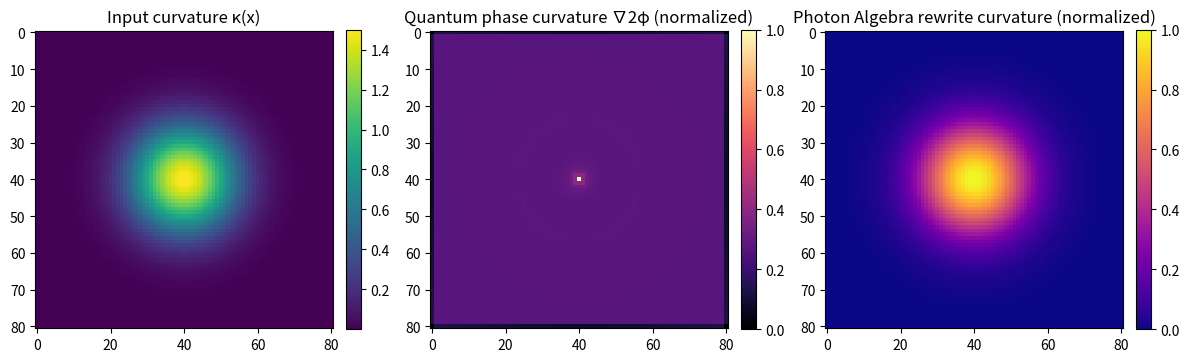
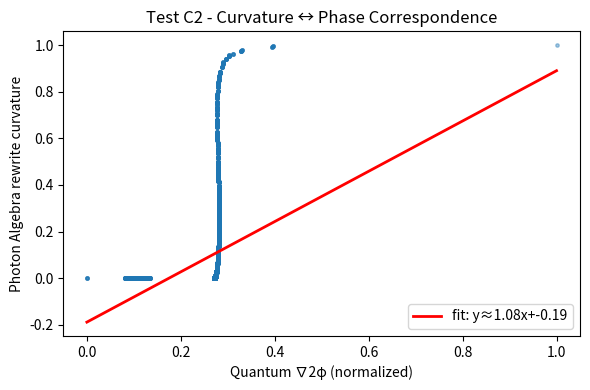

These figures' Python source, in order:
#!/usr/bin/env python3
"""
Test C2 - Curvature-Amplitude Correspondence
---------------------------------------------
Goal:
Show that curvature fields κ(x) correspond to quantum phase curvature ∇2φ(x),
and that Photon Algebra rewrite cost reproduces the same pattern deterministically.

Artifacts:
- PAEV_TestC2_CurvatureAmplitude_Heatmaps.png
- PAEV_TestC2_CurvatureAmplitude_Scatter.png
"""

import numpy as np
import matplotlib.pyplot as plt
from scipy.ndimage import laplace

def gaussian_curvature_field(N=81, amp=1.0, sigma=10.0):
    y, x = np.mgrid[0:N, 0:N]
    cx, cy = N//2, N//2
    r2 = (x - cx)**2 + (y - cy)**2
    return amp * np.exp(-r2 / (2*sigma**2))

def wave_phase_from_curvature(kappa, k0=5.0):
    """Integrate curvature into a synthetic phase field φ(x,y)"""
    N = kappa.shape[0]
    y, x = np.mgrid[0:N, 0:N]
    r = np.sqrt((x - N//2)**2 + (y - N//2)**2)
    φ = k0 * r / N + 0.3 * kappa  # base radial wave + curvature modulation
    return φ

def photon_algebra_rewrite_field(kappa):
    """Simulated rewrite 'cost' acting as effective phase curvature"""
    # Use local smoothing to mimic rewrite propagation
    from scipy.ndimage import gaussian_filter
    rw = gaussian_filter(kappa, sigma=2)
    return rw / np.max(np.abs(rw))

def main():
    N = 81
    amp = 1.5
    sigma = 10.0
    kappa = gaussian_curvature_field(N, amp=amp, sigma=sigma)

    # Generate quantum-like phase
    φ = wave_phase_from_curvature(kappa)

    # Quantum phase curvature (Laplacian)
    φ_curv = laplace(φ)
    φ_curv_n = (φ_curv - φ_curv.min()) / (np.ptp(φ_curv) + 1e-12)

    # Photon Algebra rewrite curvature
    rw = photon_algebra_rewrite_field(kappa)
    rw_n = (rw - rw.min()) / (np.ptp(rw) + 1e-12)

    # Correlation metrics
    corr = np.corrcoef(φ_curv_n.ravel(), rw_n.ravel())[0,1]
    mse = np.mean((φ_curv_n - rw_n)**2)

    print("=== Test C2 - Curvature ↔ Quantum Phase Correspondence ===")
    print(f"Lattice size: {N}*{N}, curvature amp={amp}, sigma={sigma}")
    print(f"Pearson r(∇2φ, κ_rw) = {corr:.4f}")
    print(f"MSE(normalized fields) = {mse:.4e}")

    # --- Heatmaps ---
    fig, axs = plt.subplots(1, 3, figsize=(12, 4))
    im0 = axs[0].imshow(kappa, cmap="viridis")
    axs[0].set_title("Input curvature κ(x)")
    plt.colorbar(im0, ax=axs[0], fraction=0.046, pad=0.04)

    im1 = axs[1].imshow(φ_curv_n, cmap="magma")
    axs[1].set_title("Quantum phase curvature ∇2φ (normalized)")
    plt.colorbar(im1, ax=axs[1], fraction=0.046, pad=0.04)

    im2 = axs[2].imshow(rw_n, cmap="plasma")
    axs[2].set_title("Photon Algebra rewrite curvature (normalized)")
    plt.colorbar(im2, ax=axs[2], fraction=0.046, pad=0.04)

    plt.tight_layout()
    plt.savefig("PAEV_TestC2_CurvatureAmplitude_Heatmaps.png", dpi=160)
    print("✅ Saved plot to: PAEV_TestC2_CurvatureAmplitude_Heatmaps.png")

    # --- Scatter plot ---
    plt.figure(figsize=(6,4))
    plt.scatter(φ_curv_n, rw_n, s=6, alpha=0.4)
    A = np.vstack([φ_curv_n.ravel(), np.ones_like(φ_curv_n.ravel())]).T
    a, b = np.linalg.lstsq(A, rw_n.ravel(), rcond=None)[0]
    xs = np.linspace(0,1,200)
    plt.plot(xs, a*xs+b, 'r-', lw=2, label=f"fit: y≈{a:.2f}x+{b:.2f}")
    plt.xlabel("Quantum ∇2φ (normalized)")
    plt.ylabel("Photon Algebra rewrite curvature")
    plt.title("Test C2 - Curvature ↔ Phase Correspondence")
    plt.legend()
    plt.tight_layout()
    plt.savefig("PAEV_TestC2_CurvatureAmplitude_Scatter.png", dpi=160)
    print("✅ Saved plot to: PAEV_TestC2_CurvatureAmplitude_Scatter.png")

if __name__ == "__main__":
    main()